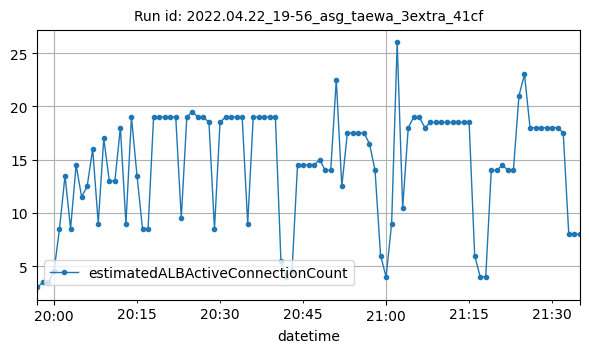

Source data for this figure (header and first rows):
datetime, estimatedALBActiveConnectionCount
2022-04-22T19:57:00Z, 3
2022-04-22T19:58:00Z, 3.5
2022-04-22T19:59:00Z, 3.5
2022-04-22T20:00:00Z, 4.5
2022-04-22T20:01:00Z, 8.5
2022-04-22T20:02:00Z, 13.5
2022-04-22T20:03:00Z, 8.5
2022-04-22T20:04:00Z, 14.5
2022-04-22T20:05:00Z, 11.5
2022-04-22T20:06:00Z, 12.5
2022-04-22T20:07:00Z, 16
2022-04-22T20:08:00Z, 9
2022-04-22T20:09:00Z, 17
2022-04-22T20:10:00Z, 13
2022-04-22T20:11:00Z, 13
2022-04-22T20:12:00Z, 18
2022-04-22T20:13:00Z, 9
2022-04-22T20:14:00Z, 19
2022-04-22T20:15:00Z, 13.5
2022-04-22T20:16:00Z, 8.5
2022-04-22T20:17:00Z, 8.5
2022-04-22T20:18:00Z, 19
2022-04-22T20:19:00Z, 19
2022-04-22T20:20:00Z, 19
2022-04-22T20:21:00Z, 19
2022-04-22T20:22:00Z, 19
2022-04-22T20:23:00Z, 9.5
2022-04-22T20:24:00Z, 19
2022-04-22T20:25:00Z, 19.5
2022-04-22T20:26:00Z, 19
2022-04-22T20:27:00Z, 19
2022-04-22T20:28:00Z, 18.5
2022-04-22T20:29:00Z, 8.5
2022-04-22T20:30:00Z, 18.5
2022-04-22T20:31:00Z, 19
2022-04-22T20:32:00Z, 19
2022-04-22T20:33:00Z, 19
2022-04-22T20:34:00Z, 19
2022-04-22T20:35:00Z, 9
2022-04-22T20:36:00Z, 19
2022-04-22T20:37:00Z, 19
2022-04-22T20:38:00Z, 19
2022-04-22T20:39:00Z, 19
2022-04-22T20:40:00Z, 19
2022-04-22T20:41:00Z, 5.5
2022-04-22T20:42:00Z, 4
2022-04-22T20:43:00Z, 4.5
2022-04-22T20:44:00Z, 14.5
2022-04-22T20:45:00Z, 14.5
2022-04-22T20:46:00Z, 14.5
2022-04-22T20:47:00Z, 14.5
2022-04-22T20:48:00Z, 15
2022-04-22T20:49:00Z, 14
2022-04-22T20:50:00Z, 14
2022-04-22T20:51:00Z, 22.5
2022-04-22T20:52:00Z, 12.5
2022-04-22T20:53:00Z, 17.5
2022-04-22T20:54:00Z, 17.5
2022-04-22T20:55:00Z, 17.5
2022-04-22T20:56:00Z, 17.5
... 39 more rows
